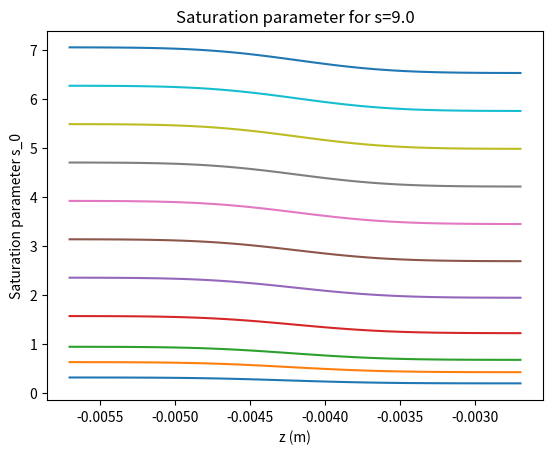
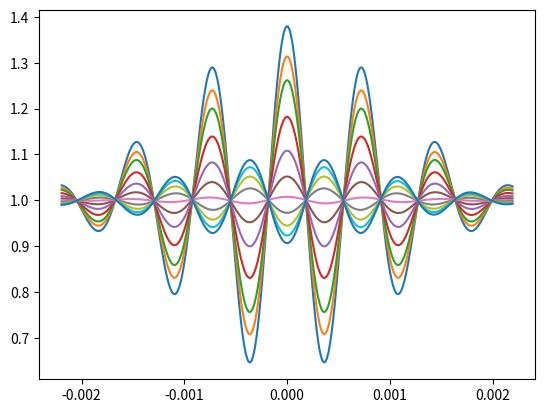
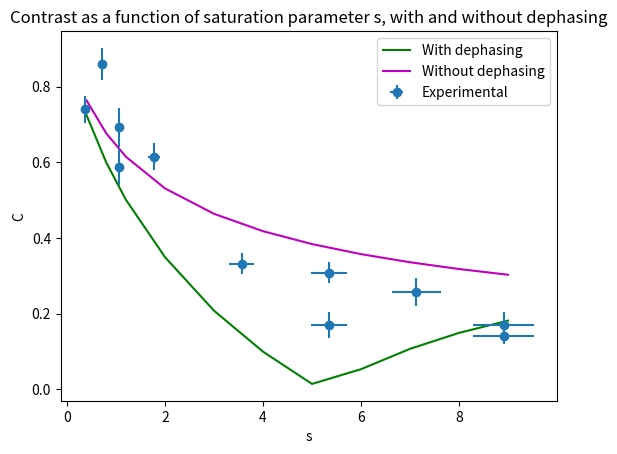
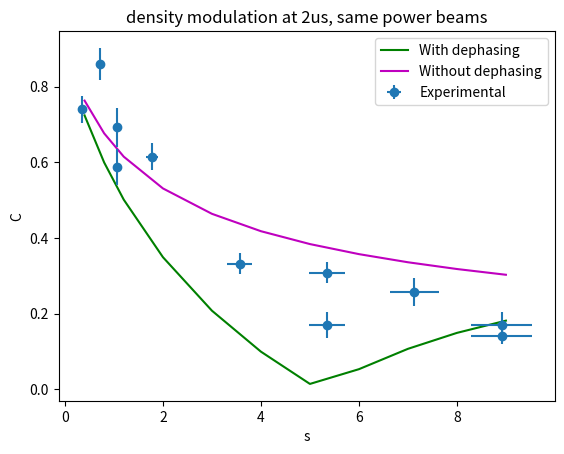

Source code (Python) for these figures, in order:
# -*- coding: utf-8 -*-
"""
Created on Wed Jul 30 08:58:34 2025
This file calculates the contrast taking into account the density modulation of the atoms 
due to the standing wave, but without absorption. The density modulation is calculated 
from a numerical integration of the atomic movement in the standing wave, and then used 
to calculate the contrast using the equation of I as a function of s, Omega_0 and Omega_M, 
with a Gaussian beam.
It also takes into account the finite size of the beam, but not the fact that the beam is tilted and 
not centered on the atoms.
It also takes into account the finite optical depth of the cloud and the absorption of the beam.

"""

import numpy as np
import matplotlib.pyplot as plt
import numpy.lib.scimath as smath
import os

# Constants
c = 3e8
kB = 1.38e-23
m = 87.9 * 1.66e-27        # Atomic mass of 88Sr
lambda0 = 461e-9           # Blue line
k = 2 * np.pi / lambda0    # Wavevector
G_Sr = 2 * np.pi * 30.5e6  # Linewidth in Hz
I_sat = 40.5               # mW/cm^2

# Experimental parameters
h = 0.0042                 # Distance atom cloud <-> virtual mirror (m)
theta_0 = 4.3 * np.pi / 180  # Incidence angle in radians
theta_f = np.pi / (k * h * theta_0)  # Fringe period
sw_lambda = lambda0/np.cos(theta_0)  # Standing wave period
h = (h//sw_lambda)*sw_lambda         # Exact number of standing wave periods

N_point_theta = 300
theta = np.linspace(theta_0 - 3 * theta_f, theta_0 + 3 * theta_f, N_point_theta)

L = 0.6                  # Atom ↔ mirror distance (m)
tau_c = 2 * L / c         # Round trip travel time

# Atomic cloud size
sigma_x = 0.5e-3
sigma_y = 0.5e-3
sigma_z = 0.5e-3

# central optical depth
b0 = 0.6

# Laser beam waist
w0 = 2.1e-3
z0 = np.pi * w0 ** 2 / lambda0
d_l = 0; #1.08e-3 / 2         # Distance between center of cloud and center of beam

s_in = np.array([0.4, 0.8, 1.2, 2.0, 3.0, 4.0, 5.0, 6.0, 7.0, 8.0, 9.0])  # saturation parameter of incoming beam at the center of the cloud
pulse_time = [30, 15, 15, 10, 10, 10, 10, 10, 10, 10, 10] # us

#s_in = np.array([5.0, 9.0])
#pulse_time = [10, 10]

N_points_Omega = len(s_in)
Omega_0 = np.sqrt(s_in / 2)*G_Sr  # Rabi frequency of the incoming beam, for each power
s_0 = 4*s_in         # saturation parameter at maximum of standing wave
Power = I_sat * s_in * np.pi * (w0 * 100)**2 / 2   #power of incident beam. mW


# Exp data
Delta_t_exp = np.array([30,15,8,10,10,15,15,10,12,15,15])  # Delta t used for each power, in us
P_exp = np.array([1,2,5,10,15,25,3,15,20,25,3])   # mW
P_err = 0.07*P_exp
s_exp = 2*P_exp/(np.pi*(w0*100)**2)/I_sat
s_err = 0.07*s_exp
Contrast_exp = np.array([0.74002,0.86048,0.61458,0.33236,0.1703,0.17106,0.58747,0.30815,0.25758,0.14104,0.69217])
Contrast_err = np.array([0.03602,0.04185,0.03549,0.02789,0.03394,0.03286,0.04734,0.02736,0.03638,0.02033,0.05181])

#%% Opening numerical results on density modulation

path = r"C:\Users\Raul\Documents\Repositories\2026_mCBS_saturated\mCBS_Atomic_Movement\data"

r_max = 3 * min(w0, max([sigma_x, sigma_y]))
z_max = 3 * min(w0, sigma_z)
N_points_r = 50
r = np.linspace(0, r_max, N_points_r)
N_points_z = 100
z = np.linspace(-z_max - h, z_max - h, N_points_z)
dz = z[2]-z[1]
N_points_zsw = 20
zsw = np.linspace(0, lambda0 / np.cos(theta_0) * (N_points_zsw - 1) / N_points_zsw, N_points_zsw)

Z, R, Zsw = np.meshgrid(z, r, zsw, indexing='ij')
rho = np.exp(-(R**2 / (2 * sigma_x**2) + (Z + h)**2 / (2 * sigma_z**2)) )
R_sum = np.sum(R, axis=2)
rho_sum = np.sum(rho, axis=2)

# put the atoms at the same initial position of the standing wave.
# Zsw = Zsw + np.pi/(2*k*np.cos(theta_0)) - Z % (np.pi/k/np.cos(theta_0))

rho_sum_BL = np.sum(rho, axis=0)
#OD = np.exp(-R**2 / (2 * sigma_x**2))*b0;     #Normalized for Beer-Lambert law
rho_center = rho/rho_sum_BL/dz*b0; #Density at the center of the cloud, normalized for Beer-Lambert law and for the integration over z to give b0

Intensities = np.zeros((N_points_Omega,N_point_theta))
Contrast = np.zeros(N_points_Omega)

Intensities_no_dephasing = np.zeros((N_points_Omega,N_point_theta))
Contrast_no_dephasing = np.zeros(N_points_Omega)

final_OD = np.zeros((N_points_Omega))
final_OD_reflected = np.zeros((N_points_Omega))

for j in range(N_points_Omega):
    
    #Omega versus Z - to account for absorption, we need to calculate the saturation parameter 
    # at each position in the cloud, which depends on the local intensity of the beam. 
    # The local intensity depends on the local Rabi frequency, which depends on the local saturation parameter. We can calculate the local saturation parameter by integrating the absorption of the beam as it propagates through the cloud, taking into account the density modulation of the atoms.
    s_0_Z = np.zeros_like(Z)
    s_0_Z[0,:,:] = s_in[j]*np.exp(-2.*R[0,:,:]**2/w0**2)

    #Saturation variation for the incoming beam
    for i in range(len(z)-1):
        ds_0 = -rho_center[i,:,:]/(1+s_0_Z[i,:,:])*s_0_Z[i,:,:]*dz
        s_0_Z[i+1,:,:] = s_0_Z[i,:,:]+ds_0
    
    plt.figure(2)
    plt.plot(z, s_0_Z[:,int((N_points_r-1)/2),int((N_points_zsw-1)/2)])
    plt.xlabel("z (m)")
    plt.ylabel("Saturation parameter s_0")
    plt.title(f"Saturation parameter for s={s_in[j]:.1f}")
    #plt.show()

    final_OD[j] = -np.log((s_0_Z[-1,int(N_points_r/2)-1,int(N_points_zsw/2)-1]/s_0_Z[0,int(N_points_r/2)-1,int(N_points_zsw/2)-1]))
   
    #Saturation variation for the reflected beam
    Z_reflected = np.flip(Z, 0)
    s_0_Z_reflected = np.zeros_like(Z)
    s_0_Z_reflected[0,:,:] = s_0_Z[-1,:,:]

    rho_center_reflected = np.flip(rho_center,0)

    for i in range(0, len(z)-1):
        ds_0_reflected = -rho_center_reflected[i,:,:]/(1+s_0_Z_reflected[i,:,:])*s_0_Z_reflected[i,:,:]*dz
        s_0_Z_reflected[i+1,:,:] = s_0_Z_reflected[i,:,:]+ds_0_reflected

    final_OD_reflected[j] = -np.log((s_0_Z_reflected[-1,int(N_points_r/2)-1,int(N_points_zsw/2)-1]/s_0_Z_reflected[0,int(N_points_r/2)-1,int(N_points_zsw/2)-1]))

    #Interference of incoming and reflected beam
    Omega_Z = np.sqrt(s_0_Z/2)*G_Sr
    Omega_Z_reflected = np.flip(np.sqrt(s_0_Z_reflected/2)*G_Sr, 0)

    Omega_total = np.abs(Omega_Z*np.exp(1j*k*(Z+Zsw)*np.cos(theta_0)) + Omega_Z_reflected*np.exp(-1j*k*(Z+Zsw)*np.cos(theta_0)))
    

    Omega = Omega_total
    Omega_M = np.sqrt(Omega**2 - G_Sr**2 / 16 + 0j)
    s = 2 * (np.abs(Omega))**2 / G_Sr**2

    #P_el = 1/(1+s)
    #P_in = s/(1+s)
    #g1_el = 1
    #g1_in = (1+s)/(2*s)*(np.exp(-G_Sr*tau_c/2)
    #                    + (s-1)/(s+1)*np.cos(Omega_M*tau_c)*np.exp(-3*G_Sr*tau_c/4) 
    #                    + G_Sr/(4*Omega_M)*(5*s-1)/(s+1)*np.sin(Omega_M*tau_c)*np.exp(-3*G_Sr*tau_c/4))
    #g1_total = P_el*g1_el + P_in*g1_in
    #g1_no_dephasing = 1

    I = np.zeros(N_point_theta)
    I_no_dephasing = np.zeros(N_point_theta)

    #for i in range(N_point_theta):
    #    ss_avg = np.real(np.sum(s/(1+s)*(1 + np.real(g1_total*np.exp(-2*1j*k*(Z+Zsw)*np.cos(theta[i])))),axis=2))
    #    I[i] = np.sum(R_sum * rho_sum * ss_avg)  # Intensity as a function of theta (fringes);   
    #    ss_avg_no_dephasing = np.sum(s/(1+s)*(1 + np.real(g1_no_dephasing*np.exp(-2*1j*k*(Z+Zsw)*np.cos(theta[i])))),axis=2)
    #    I_no_dephasing[i] = np.sum(R_sum * rho_sum * ss_avg_no_dephasing)  # Intensity as a function of theta (fringes);


    ss = s/(4.*(1+s))*(2./(1+s) + np.exp(-G_Sr*tau_c/2.) + (s-1)/(s+1)*np.cos(Omega_M*tau_c)*np.exp(-3.*G_Sr*tau_c/4.) + G_Sr/(4.*Omega_M)*(5.*s-1)/(s+1)*np.sin(Omega_M*tau_c)*np.exp(-3.*G_Sr*tau_c/4.))
    for i in range(N_point_theta):
        ss_avg = np.sum(s/(1+s) + 2*np.real(np.exp(-1j*2*k*(Z+Zsw)*np.cos(theta[i]))*ss),axis=2)
        ss_avg_no_dephasing = np.sum(s/(1+s)*(1 + np.cos(2*k*(Z+Zsw)*np.cos(theta[i]))),axis=2)
        I[i] = np.sum(np.sum(R_sum*rho_sum*ss_avg))  # Intensity as a function of theta (fringes)
        I_no_dephasing[i] = np.sum(np.sum(R_sum*rho_sum*ss_avg_no_dephasing))  # Intensity as a function of theta (fringes);
        


    plt.figure(20)
    plt.plot(theta - theta_0, I / np.mean(I))
    Intensities[j, :] = I
    Contrast[j] = (np.max(I) - np.min(I)) / (np.max(I) + np.min(I)) * 2
    Intensities_no_dephasing[j, :] = I_no_dephasing
    Contrast_no_dephasing[j] = (np.max(I_no_dephasing) -    np.min(I_no_dephasing)) / (np.max(I_no_dephasing) + np.min(I_no_dephasing)) * 2

#plt.show()

with open("Attenuation_Raul.txt", "w") as fid:
    for n in range(N_points_Omega):
        fid.write(f"{s_in[n]:.3f}  ")
        fid.write(f"{final_OD[n]:.3f}  ")
        fid.write(f"{final_OD_reflected[n]:.3f}  ")
        fid.write("\n")

plt.figure(30)
plt.plot(s_in, Contrast, 'g', label='With dephasing')
plt.plot(s_in, Contrast_no_dephasing, 'm', label='Without dephasing')
plt.errorbar(s_exp, Contrast_exp, xerr=s_err, yerr=Contrast_err, fmt='o', label='Experimental')
plt.xlabel("s")
plt.ylabel("C")
plt.title('Contrast as a function of saturation parameter s, with and without dephasing')
plt.legend()
plt.show()

with open("Fringes_centered_beam.txt", "w") as fid:
    for n in range(N_points_Omega):
        for m in range(N_point_theta):
            fid.write(f"{Intensities[n, m]:.3f}  ")
        fid.write("\n")

with open("Contrast.txt", "w") as fid:
    fid.write(f"s_in,  Contrast_with_dephasing,  Contrast_without_dephasing\n")
    for n in range(N_points_Omega):
        fid.write(f"{s_in[n]:.3f},  {Contrast[n]:.3f},  {Contrast_no_dephasing[n]:.3f}\n")

#plt.figure(1)
#plt.plot(Omega_0 * tau_c, Contrast, 'g')
#plt.plot(Omega_0 * tau_c, Contrast_no_dephasing, 'm')
#plt.xlabel("Ω₀ τ_c")
#plt.ylabel("Contrast")
#plt.legend(["Gaussian beam, centered on the atoms"])

#plt.figure(2)
#plt.plot(Power, Contrast, 'g')
#plt.errorbar(P_exp, Contrast_exp, xerr=P_err,yerr=Contrast_err,fmt='o')
#plt.xlabel("Incident laser power (mW)")
#plt.ylabel("Contrast")
#plt.title('density modulation at 2us, same power beams')

plt.figure(3)
plt.plot(s_in, Contrast, 'g', label='With dephasing')
plt.plot(s_in, Contrast_no_dephasing, 'm', label='Without dephasing')
plt.errorbar(s_exp, Contrast_exp, xerr=s_err, yerr=Contrast_err, fmt='o', label='Experimental')
plt.xlabel("s")
plt.ylabel("C")
plt.title('density modulation at 2us, same power beams')
plt.legend()
